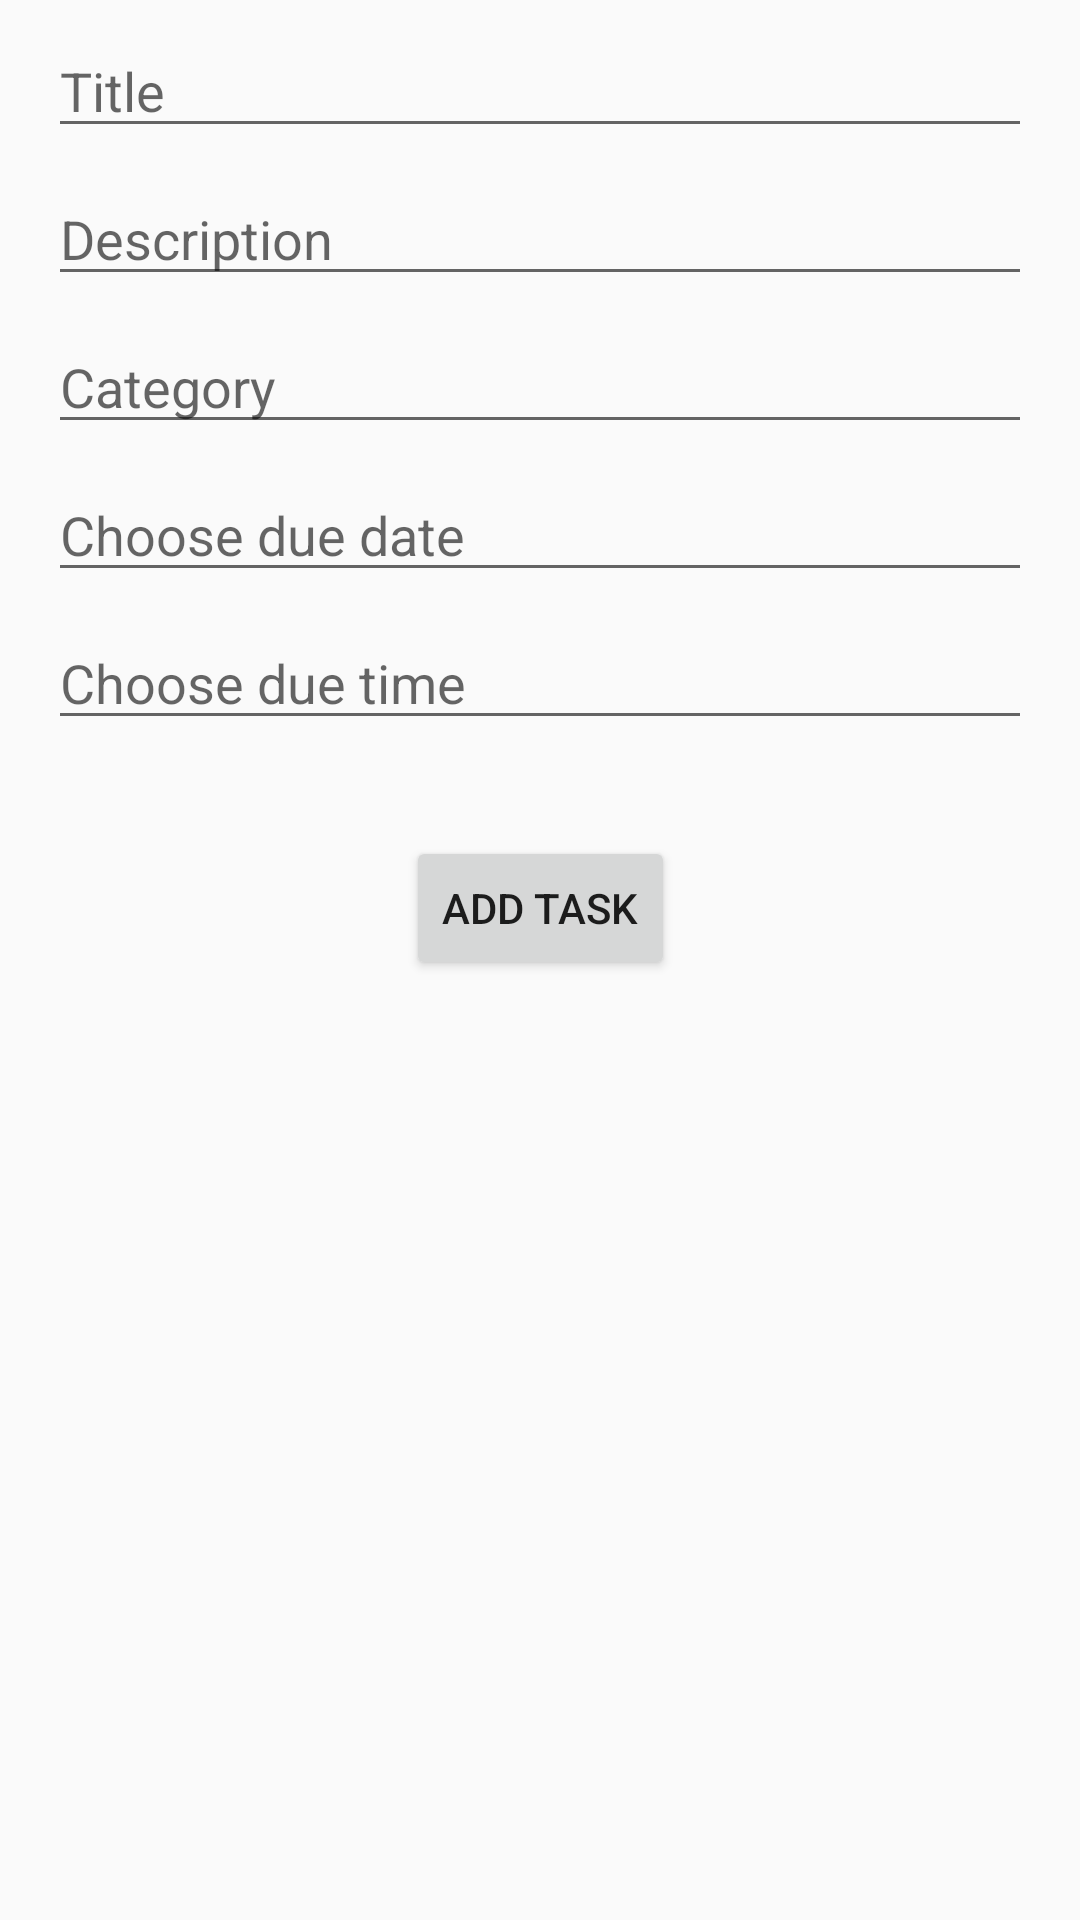

The Android layout XML behind this screen, and the referenced resources:
<!-- AndroidManifest.xml: application theme AppTheme.NoActionBar -->
<!-- res/layout/fragment_add_task.xml -->
<?xml version="1.0" encoding="utf-8"?>
<androidx.constraintlayout.widget.ConstraintLayout xmlns:android="http://schemas.android.com/apk/res/android"
    xmlns:app="http://schemas.android.com/apk/res-auto"
    xmlns:tools="http://schemas.android.com/tools"
    android:layout_width="match_parent"
    android:layout_height="match_parent"
    tools:context=".ui.AddTaskFragment">

    <EditText
        android:id="@+id/fragment_add_task_due_time_et"
        android:layout_width="0dp"
        android:layout_height="wrap_content"
        android:layout_marginStart="16dp"
        android:layout_marginTop="8dp"
        android:layout_marginEnd="16dp"
        android:ems="10"
        android:hint="@string/choose_due_time"
        android:inputType="time"
        app:layout_constraintEnd_toEndOf="parent"
        app:layout_constraintHorizontal_bias="0.0"
        app:layout_constraintStart_toStartOf="parent"
        app:layout_constraintTop_toBottomOf="@+id/fragment_add_task_due_date_et" />

    <EditText
        android:id="@+id/fragment_add_task_title_et"
        android:layout_width="0dp"
        android:layout_height="wrap_content"
        android:layout_marginStart="16dp"
        android:layout_marginTop="8dp"
        android:layout_marginEnd="16dp"
        android:ems="10"
        android:hint="@string/title"
        app:layout_constraintEnd_toEndOf="parent"
        android:inputType="textCapWords"
        app:layout_constraintStart_toStartOf="parent"
        app:layout_constraintTop_toTopOf="parent" />

    <EditText
        android:id="@+id/fragment_add_task_desc_et"
        android:layout_width="0dp"
        android:layout_height="wrap_content"
        android:layout_marginStart="16dp"
        android:layout_marginTop="8dp"
        android:layout_marginEnd="16dp"
        android:ems="10"
        android:hint="@string/description"
        android:inputType="textCapSentences"
        app:layout_constraintEnd_toEndOf="parent"
        app:layout_constraintStart_toStartOf="parent"
        app:layout_constraintTop_toBottomOf="@+id/fragment_add_task_title_et" />

    <EditText
        android:id="@+id/fragment_add_task_category_et"
        android:layout_width="0dp"
        android:layout_height="wrap_content"
        android:layout_marginStart="16dp"
        android:layout_marginTop="8dp"
        android:layout_marginEnd="16dp"
        android:ems="10"
        android:hint="@string/category"
        android:inputType="textCapWords"
        app:layout_constraintEnd_toEndOf="parent"
        app:layout_constraintStart_toStartOf="parent"
        app:layout_constraintTop_toBottomOf="@+id/fragment_add_task_desc_et" />

    <EditText
        android:id="@+id/fragment_add_task_due_date_et"
        android:layout_width="0dp"
        android:layout_height="wrap_content"
        android:layout_marginStart="16dp"
        android:layout_marginTop="8dp"
        android:layout_marginEnd="16dp"
        android:ems="10"
        android:hint="@string/choose_due_date"
        android:inputType="date"
        app:layout_constraintEnd_toEndOf="parent"
        app:layout_constraintStart_toStartOf="parent"
        app:layout_constraintTop_toBottomOf="@+id/fragment_add_task_category_et" />

    <Button
        android:id="@+id/fragment_add_task_add_button"
        android:layout_width="wrap_content"
        android:layout_height="wrap_content"
        android:layout_marginTop="32dp"
        android:text="@string/add_task"
        app:layout_constraintEnd_toEndOf="parent"
        app:layout_constraintStart_toStartOf="parent"
        app:layout_constraintTop_toBottomOf="@+id/fragment_add_task_due_time_et" />
</androidx.constraintlayout.widget.ConstraintLayout>
<!-- resources referenced by this layout -->
<resources>
  <string name="add_task">Add task</string>
  <string name="category">Category</string>
  <string name="choose_due_date">Choose due date</string>
  <string name="choose_due_time">Choose due time</string>
  <string name="description">Description</string>
  <string name="title">Title</string>
  <style name="AppTheme.NoActionBar">
          <item name="windowActionBar">false</item>
          <item name="windowNoTitle">true</item>
      </style>
</resources>
